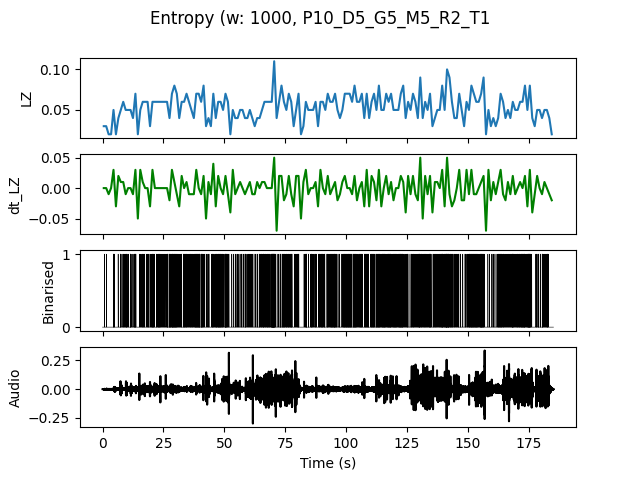

The file beside this chart, header and first rows:
, t0, LZ, dt_LZ, IOI
0.0, 0.0, 0.0299, 0.0, 1.0
1.0, 1.0, 0.0299, 0.0, 1.0
2.0, 2.0, 0.01993, -0.009966, 0.0
3.0, 3.0, 0.01993, 0.0, 0.0
4.0, 4.0, 0.04983, 0.0299, 0.25
5.0, 5.0, 0.01993, -0.0299, 0.0
6.0, 6.0, 0.03986, 0.01993, 1.0
7.0, 7.0, 0.04983, 0.009966, 0.3333
8.0, 8.0, 0.05979, 0.009966, 0.25
9.0, 9.0, 0.04983, -0.009966, 0.25
10.0, 10.0, 0.04983, 0.0, 0.5
11.0, 11.0, 0.04983, 0.0, 0.25
12.0, 12.0, 0.03986, -0.009966, 0.5
13.0, 13.0, 0.06976, 0.0299, 0.2
14.0, 14.0, 0.01993, -0.04983, 0.0
15.0, 15.0, 0.04983, 0.0299, 0.3333
16.0, 16.0, 0.05979, 0.009966, 0.25
17.0, 17.0, 0.05979, 0.0, 0.5
18.0, 18.0, 0.05979, 0.0, 0.25
19.0, 19.0, 0.0299, -0.0299, 0.5
20.0, 20.0, 0.05979, 0.0299, 0.2
21.0, 21.0, 0.05979, 0.0, 0.5
22.0, 22.0, 0.05979, 0.0, 0.2
23.0, 23.0, 0.05979, 0.0, 0.25
24.0, 24.0, 0.05979, 0.0, 0.5
25.0, 25.0, 0.05979, 0.0, 0.25
26.0, 26.0, 0.05979, 0.0, 0.25
27.0, 27.0, 0.03986, -0.01993, 0.25
28.0, 28.0, 0.06976, 0.0299, 0.1667
29.0, 29.0, 0.07973, 0.009966, 0.1667
30.0, 30.0, 0.06976, -0.009966, 0.2
31.0, 31.0, 0.03986, -0.0299, 0.5
32.0, 32.0, 0.05979, 0.01993, 0.3333
33.0, 33.0, 0.05979, 0.0, 0.25
34.0, 34.0, 0.06976, 0.009966, 0.25
35.0, 35.0, 0.05979, -0.009966, 0.25
36.0, 36.0, 0.04983, -0.009966, 0.25
37.0, 37.0, 0.03986, -0.009966, 0.3333
38.0, 38.0, 0.06976, 0.0299, 0.1667
39.0, 39.0, 0.06976, 0.0, 0.1667
40.0, 40.0, 0.05979, -0.009966, 0.25
41.0, 41.0, 0.07973, 0.01993, 0.2
42.0, 42.0, 0.0299, -0.04983, 0.5
43.0, 43.0, 0.03986, 0.009966, 0.5
44.0, 44.0, 0.0299, -0.009966, 1.0
45.0, 45.0, 0.06976, 0.03986, 0.2
46.0, 46.0, 0.03986, -0.0299, 0.25
47.0, 47.0, 0.05979, 0.01993, 0.2
48.0, 48.0, 0.05979, 0.0, 0.2
49.0, 49.0, 0.04983, -0.009966, 0.3333
50.0, 50.0, 0.06976, 0.01993, 0.1667
51.0, 51.0, 0.05979, -0.009966, 0.25
52.0, 52.0, 0.01993, -0.03986, 0.0
53.0, 53.0, 0.04983, 0.0299, 0.5
54.0, 54.0, 0.03986, -0.009966, 0.5
55.0, 55.0, 0.03986, 0.0, 0.5
56.0, 56.0, 0.04983, 0.009966, 0.3333
57.0, 57.0, 0.04983, 0.0, 0.5
58.0, 58.0, 0.03986, -0.009966, 0.3333
59.0, 59.0, 0.03986, 0.0, 0.5
... 125 more rows
